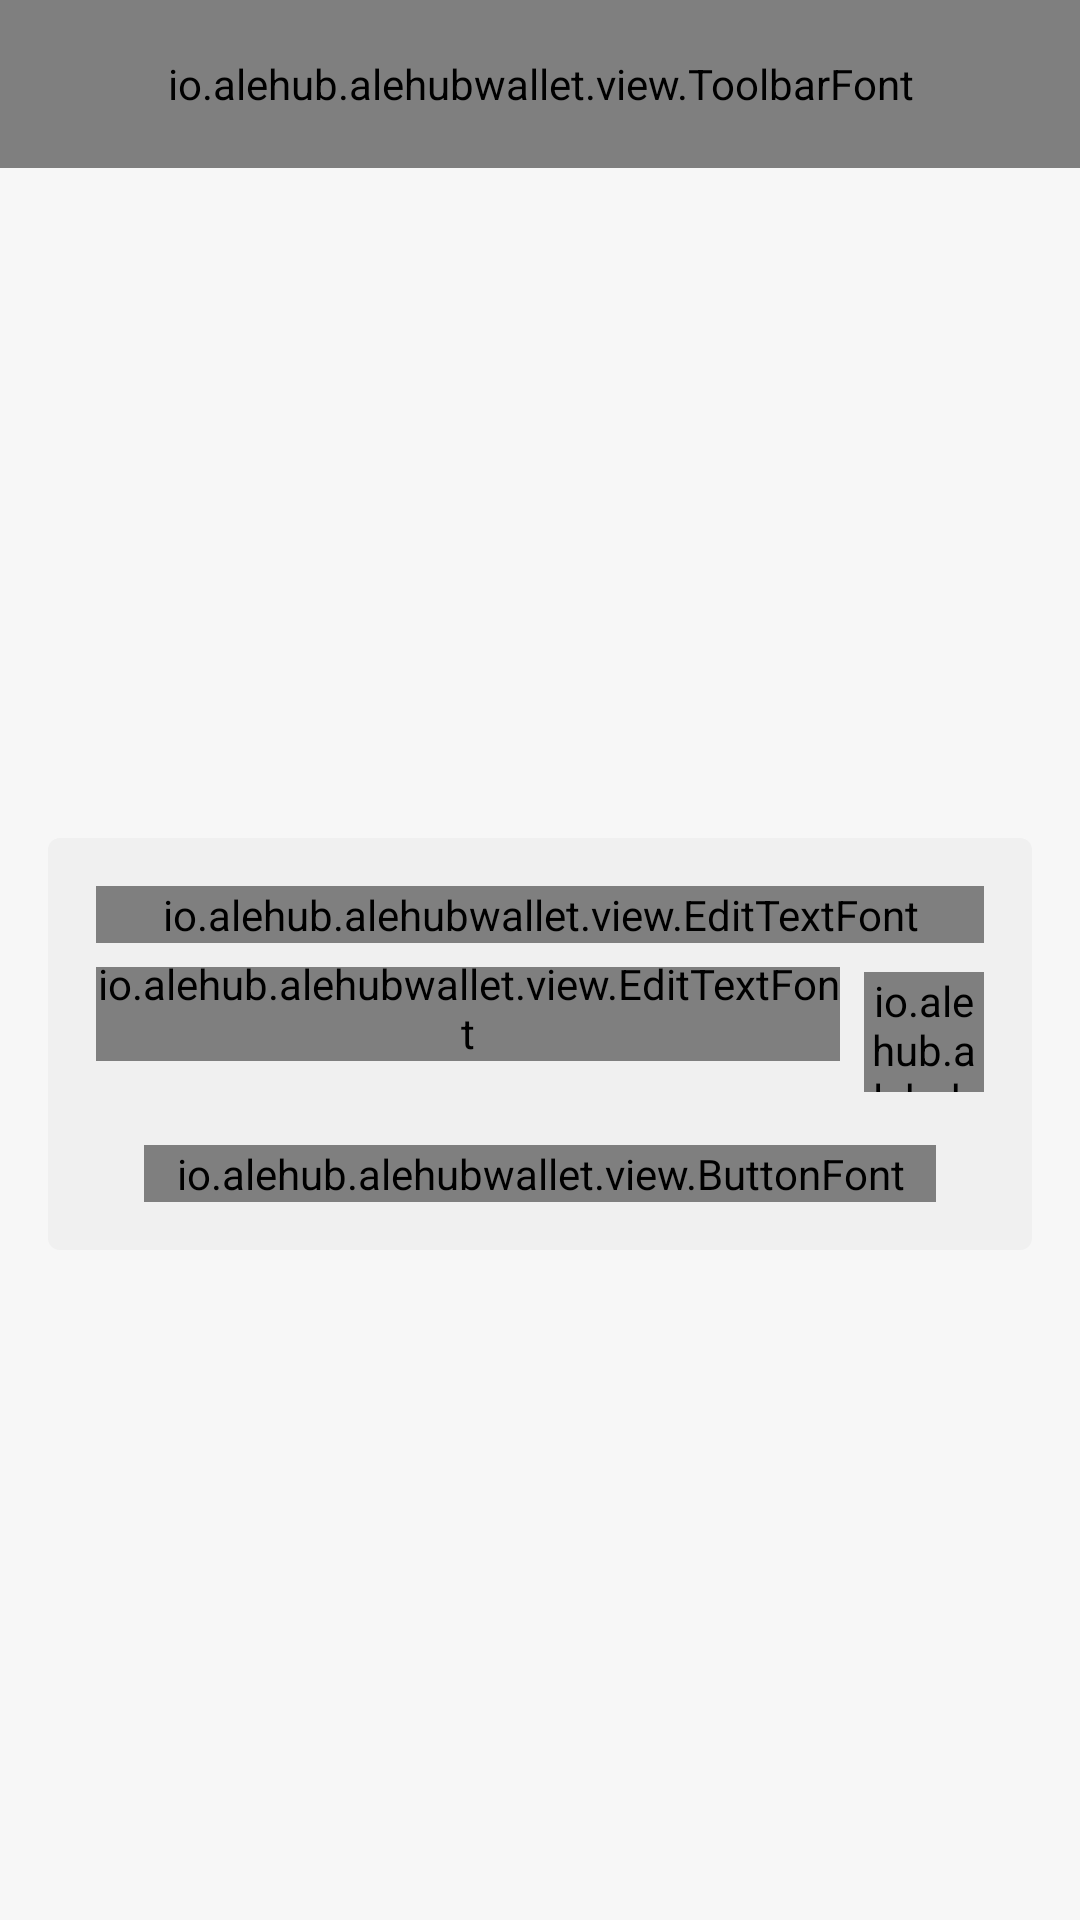

Write the Android layout XML for this screen, with the resource values it uses.
<!-- AndroidManifest.xml: application theme AppTheme -->
<!-- res/layout/import_wallet_fragment.xml -->
<?xml version="1.0" encoding="utf-8"?>
<LinearLayout xmlns:android="http://schemas.android.com/apk/res/android"
    xmlns:app="http://schemas.android.com/apk/res-auto"
    android:layout_width="match_parent"
    android:layout_height="match_parent"
    android:background="@color/bg"
    android:orientation="vertical">

    <io.alehub.alehubwallet.view.ToolbarFont
        android:id="@+id/toolbar"
        style="@style/ToolBarStyle"
        android:layout_width="match_parent"
        android:layout_height="56dp"
        app:navigationIcon="@drawable/ic_back_ic"
        app:title="@string/import_wallet"></io.alehub.alehubwallet.view.ToolbarFont>

    <ScrollView
        android:layout_width="match_parent"
        android:layout_height="match_parent"
        android:fillViewport="true"
        android:padding="@dimen/activity_vertical_margin">

    <LinearLayout
        android:layout_width="match_parent"
        android:layout_height="match_parent"
        android:gravity="center"
        android:orientation="vertical">

        <LinearLayout
            android:layout_width="match_parent"
            android:layout_height="wrap_content"
            android:background="@drawable/form_bg"
            android:orientation="vertical"
            android:paddingBottom="@dimen/activity_vertical_margin"
            android:paddingLeft="@dimen/activity_horizontal_margin"
            android:paddingRight="@dimen/activity_horizontal_margin"
            android:paddingTop="@dimen/activity_vertical_margin">

            <android.support.design.widget.TextInputLayout
                android:layout_width="match_parent"
                android:layout_height="wrap_content"
                android:layout_marginBottom="8dp"
                android:hint="@string/wallet_name_cups"
                android:textColorHint="@color/text_light">

                <io.alehub.alehubwallet.view.EditTextFont
                    android:id="@+id/ed_import_wallet_name"
                    android:layout_width="match_parent"
                    android:layout_height="wrap_content"
                    android:inputType="textPersonName"
                    android:text=""
                    android:textColor="@color/text_dark"
                    android:textSize="14sp"
                    app:backgroundTint="@color/grey_light"
                    app:editTextFontName="museo_500" />
            </android.support.design.widget.TextInputLayout>

            <LinearLayout
                android:gravity="center_vertical"
                android:layout_width="match_parent"
                android:layout_height="wrap_content"
                android:orientation="horizontal">

            <android.support.design.widget.TextInputLayout
                android:layout_weight="1"
                android:layout_width="match_parent"
                android:layout_height="wrap_content"
                android:layout_marginBottom="8dp"
                android:hint="@string/mnemonic_phrase_cups"
                android:textColorHint="@color/text_light">

                <io.alehub.alehubwallet.view.EditTextFont
                    android:id="@+id/ed_import_wallet_secret_key"
                    android:layout_width="match_parent"
                    android:layout_height="wrap_content"
                    android:inputType="textPersonName"
                    android:text=""
                    android:textColor="@color/text_dark"
                    android:textSize="14sp"
                    app:backgroundTint="@color/grey_light"
                    app:editTextFontName="museo_500" />
            </android.support.design.widget.TextInputLayout>
            <io.alehub.alehubwallet.view.ImageButtonVector
                android:layout_weight="0"
                android:layout_width="40dp"
                android:layout_marginLeft="8dp"
                android:id="@+id/ib_import_wallet_scan_code"
                android:layout_height="40dp"
                android:background="@drawable/bt_tr"
                app:imageDrawable="@drawable/ic_qrcode_dark"/>
        </LinearLayout>

        <io.alehub.alehubwallet.view.ButtonFont
            android:id="@+id/bt_import_wallet_import"
            android:layout_width="match_parent"
            android:layout_height="wrap_content"
            android:layout_marginLeft="@dimen/activity_horizontal_margin"
            android:layout_marginRight="@dimen/activity_horizontal_margin"
            android:layout_marginTop="16dp"
            android:background="@drawable/bt_yellow"
            android:text="@string/import_wallet_action"
            android:textAllCaps="false"
            android:textColor="@color/text_dark"
            app:buttonFontName="museo_500" />
    </LinearLayout>
</LinearLayout></ScrollView></LinearLayout>
<!-- resources referenced by this layout -->
<resources>
  <color name="bg">#f7f7f7</color>
  <color name="grey_light">#dedede</color>
  <color name="text_dark">#34343e</color>
  <color name="text_light">#8834343e</color>
  <dimen name="activity_horizontal_margin">16dp</dimen>
  <dimen name="activity_vertical_margin">16dp</dimen>
  <!-- drawable bt_tr (drawable) -->
  <?xml version="1.0" encoding="utf-8"?>
  <selector xmlns:android="http://schemas.android.com/apk/res/android">
      <item android:drawable="@drawable/bt_tr_normal" android:state_focused="false" android:state_pressed="false" />
      <item android:drawable="@drawable/bt_tr_pressed" android:state_pressed="true" />
      <item android:drawable="@drawable/bt_tr_pressed" android:state_focused="true" />
  </selector>
  <!-- drawable form_bg (drawable) -->
  <?xml version="1.0" encoding="utf-8"?>
  <shape android:shape="rectangle" xmlns:android="http://schemas.android.com/apk/res/android">
      <corners android:radius="4dp"/>
      <solid android:color="@color/second_bg"/>
  </shape>
  <string name="import_wallet">Import</string>
  <string name="import_wallet_action">Import wallet</string>
  <string name="mnemonic_phrase_cups">MNEMONIC PHRASE</string>
  <string name="wallet_name_cups">WALLET NAME</string>
  <style name="AppTheme" parent="Theme.AppCompat.Light.DarkActionBar">
          
          <item name="colorPrimary">@color/colorPrimary</item>
          <item name="colorPrimaryDark">@color/colorPrimaryDark</item>
          <item name="colorAccent">@color/colorAccent</item>
      </style>
  <!-- drawable bt_tr_pressed (drawable) -->
  <?xml version="1.0" encoding="utf-8"?>
  <shape xmlns:android="http://schemas.android.com/apk/res/android"
      android:shape="rectangle">
      <solid android:color="@color/bt_tr_pressed" />
      <corners android:radius="4dp" />
  </shape>
  <!-- drawable bt_yellow_normal (drawable) -->
  <?xml version="1.0" encoding="utf-8"?>
  <shape android:shape="rectangle" xmlns:android="http://schemas.android.com/apk/res/android">
      <solid android:color="@color/bt_yellow_normal"/>
      <corners android:radius="4dp"/>
  </shape>
  <!-- drawable bt_yellow_disable (drawable) -->
  <?xml version="1.0" encoding="utf-8"?>
  <shape android:shape="rectangle" xmlns:android="http://schemas.android.com/apk/res/android">
      <solid android:color="@color/bt_yellow_disable"/>
      <corners android:radius="4dp"/>
  </shape>
  <!-- drawable bt_yellow_pressed (drawable) -->
  <?xml version="1.0" encoding="utf-8"?>
  <shape android:shape="rectangle" xmlns:android="http://schemas.android.com/apk/res/android">
      <solid android:color="@color/bt_yellow_pressed"/>
      <corners android:radius="4dp"/>
  </shape>
  <color name="second_bg">#f0f0f0</color>
  <style name="MenuFontStyle" parent="android:style/TextAppearance.Holo.Widget.ActionBar.Menu">
          <item name="android:textColor">@color/text_white</item>
          <item name="android:textSize">16dp</item>
          <item name="android:background">@color/drawer_bg</item>
      </style>
  <color name="colorPrimary">#0d1717</color>
  <color name="text_white">#fcfcfc</color>
  <style name="TitleFontStyle" parent="@style/TextAppearance.AppCompat.Title">
          <item name="android:textSize">32sp</item>
          <item name="android:textColor">@color/text_white</item>
      </style>
  <color name="drawer_bg">#474b4b</color>
  <style name="ToolbarPopup" parent="ThemeOverlay.AppCompat.Light">
          <item name="android:colorBackground">@color/drawer_bg</item>
          <item name="android:textColorPrimary">@color/text_white</item>
      </style>
  <style name="OverflowMenu" parent="Widget.AppCompat.PopupMenu.Overflow">
          
      </style>
  <color name="colorPrimaryDark">#0d1717</color>
  <color name="colorAccent">#ffd24f</color>
  <color name="bt_tr_pressed">#88d8dada</color>
  <color name="bt_yellow_normal">#ffd24f</color>
  <color name="bt_yellow_disable">#88ffc926</color>
  <color name="bt_yellow_pressed">#ffc926</color>
</resources>
